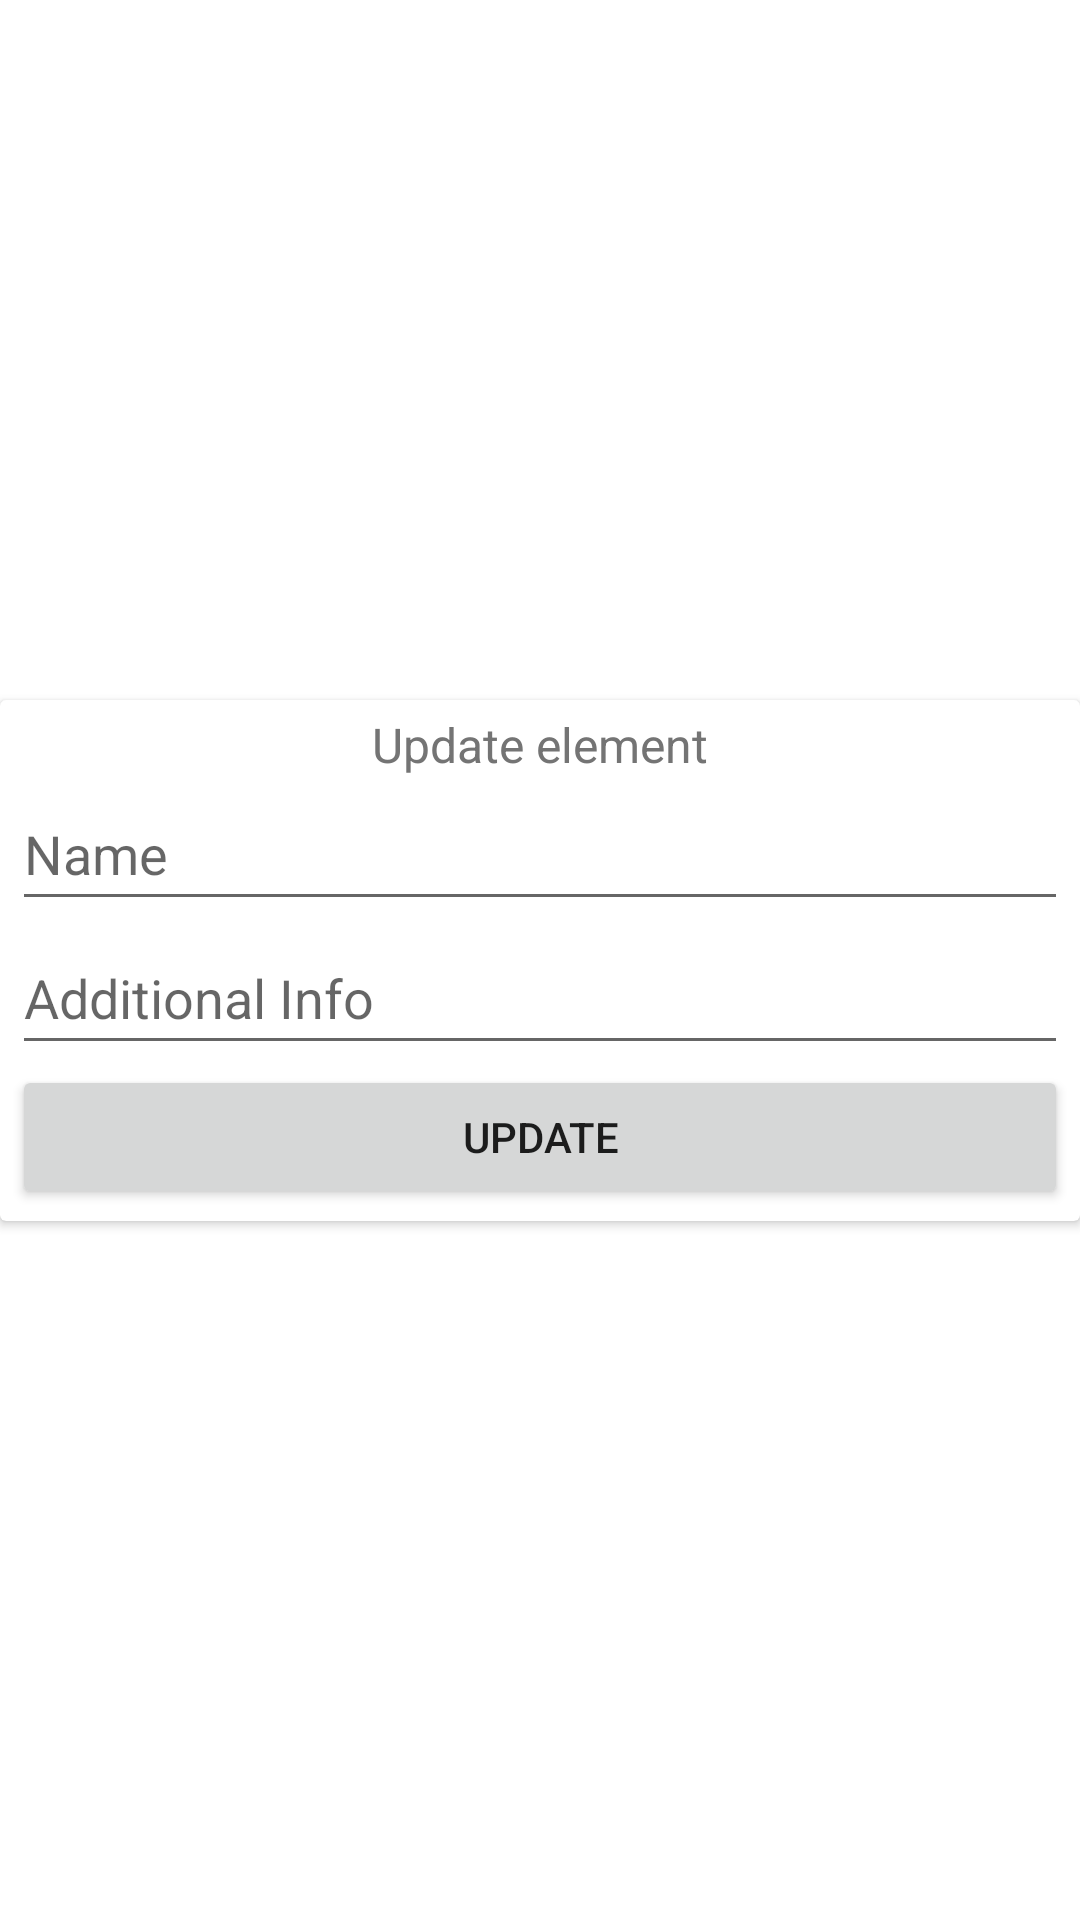

Android layout source for this screen:
<!-- AndroidManifest.xml: application theme Theme.MyNotepad -->
<!-- res/layout/dialog_edit_element.xml -->
<?xml version="1.0" encoding="utf-8"?>
<androidx.constraintlayout.widget.ConstraintLayout xmlns:android="http://schemas.android.com/apk/res/android"
    xmlns:app="http://schemas.android.com/apk/res-auto"
    android:layout_width="match_parent"
    android:layout_height="wrap_content">

    <androidx.cardview.widget.CardView
        android:layout_width="match_parent"
        android:layout_height="wrap_content"
        app:layout_constraintBottom_toBottomOf="parent"
        app:layout_constraintEnd_toEndOf="parent"
        app:layout_constraintStart_toStartOf="parent"
        app:layout_constraintTop_toTopOf="parent">

        <LinearLayout
            android:layout_width="match_parent"
            android:layout_height="match_parent"
            android:orientation="vertical"
            android:padding="4dp">

            <TextView
                android:id="@+id/tvHeading"
                android:layout_width="match_parent"
                android:layout_height="wrap_content"
                android:gravity="center_horizontal"
                android:text="@string/update_element"
                android:textColor="@color/heading_text_color_bold_grey_dark"
                android:textSize="@dimen/heading_text" />

            <EditText
                android:id="@+id/edName"
                android:layout_width="match_parent"
                android:layout_height="wrap_content"
                android:ems="10"
                android:hint="Name"
                android:inputType="textPersonName|textCapSentences"
                android:maxLength="25"
                android:maxLines="1"
                android:minHeight="48dp" />

            <EditText
                android:id="@+id/edInfo"
                android:layout_width="match_parent"
                android:layout_height="wrap_content"
                android:ems="10"
                android:hint="Additional Info"
                android:inputType="textPersonName|textCapSentences"
                android:maxLength="20"
                android:maxLines="1"
                android:minHeight="48dp" />

            <Button
                android:id="@+id/bUpdate"
                android:layout_width="match_parent"
                android:layout_height="wrap_content"
                android:text="@string/update" />
        </LinearLayout>
    </androidx.cardview.widget.CardView>
</androidx.constraintlayout.widget.ConstraintLayout>
<!-- resources referenced by this layout -->
<resources>
  <color name="heading_text_color_bold_grey_dark">#747474</color>
  <dimen name="heading_text">16sp</dimen>
  <string name="update">Update</string>
  <string name="update_element">Update element</string>
  <style name="Theme.MyNotepad" parent="Theme.MaterialComponents.DayNight.DarkActionBar">
          
          <item name="colorPrimary">@color/material_A100</item>
          <item name="colorPrimaryVariant">@color/material_A100_light</item>
          <item name="colorOnPrimary">@color/white</item>
          
          <item name="colorSecondary">@color/material_A100</item>
          <item name="colorSecondaryVariant">@color/material_A100_dark</item>
          <item name="colorOnSecondary">@color/white</item>
          
          <item name="android:statusBarColor" tools:targetApi="l">@color/material_A100</item>
          
          <item name="android:windowFullscreen">false</item>
          <item name="android:navigationBarColor">@color/white</item>
      </style>
  <color name="material_A100">#8C9EFF</color>
  <color name="material_A100_light">#c0cfff</color>
  <color name="white">#FFFFFF</color>
  <color name="material_A100_dark">#5870cb</color>
</resources>
